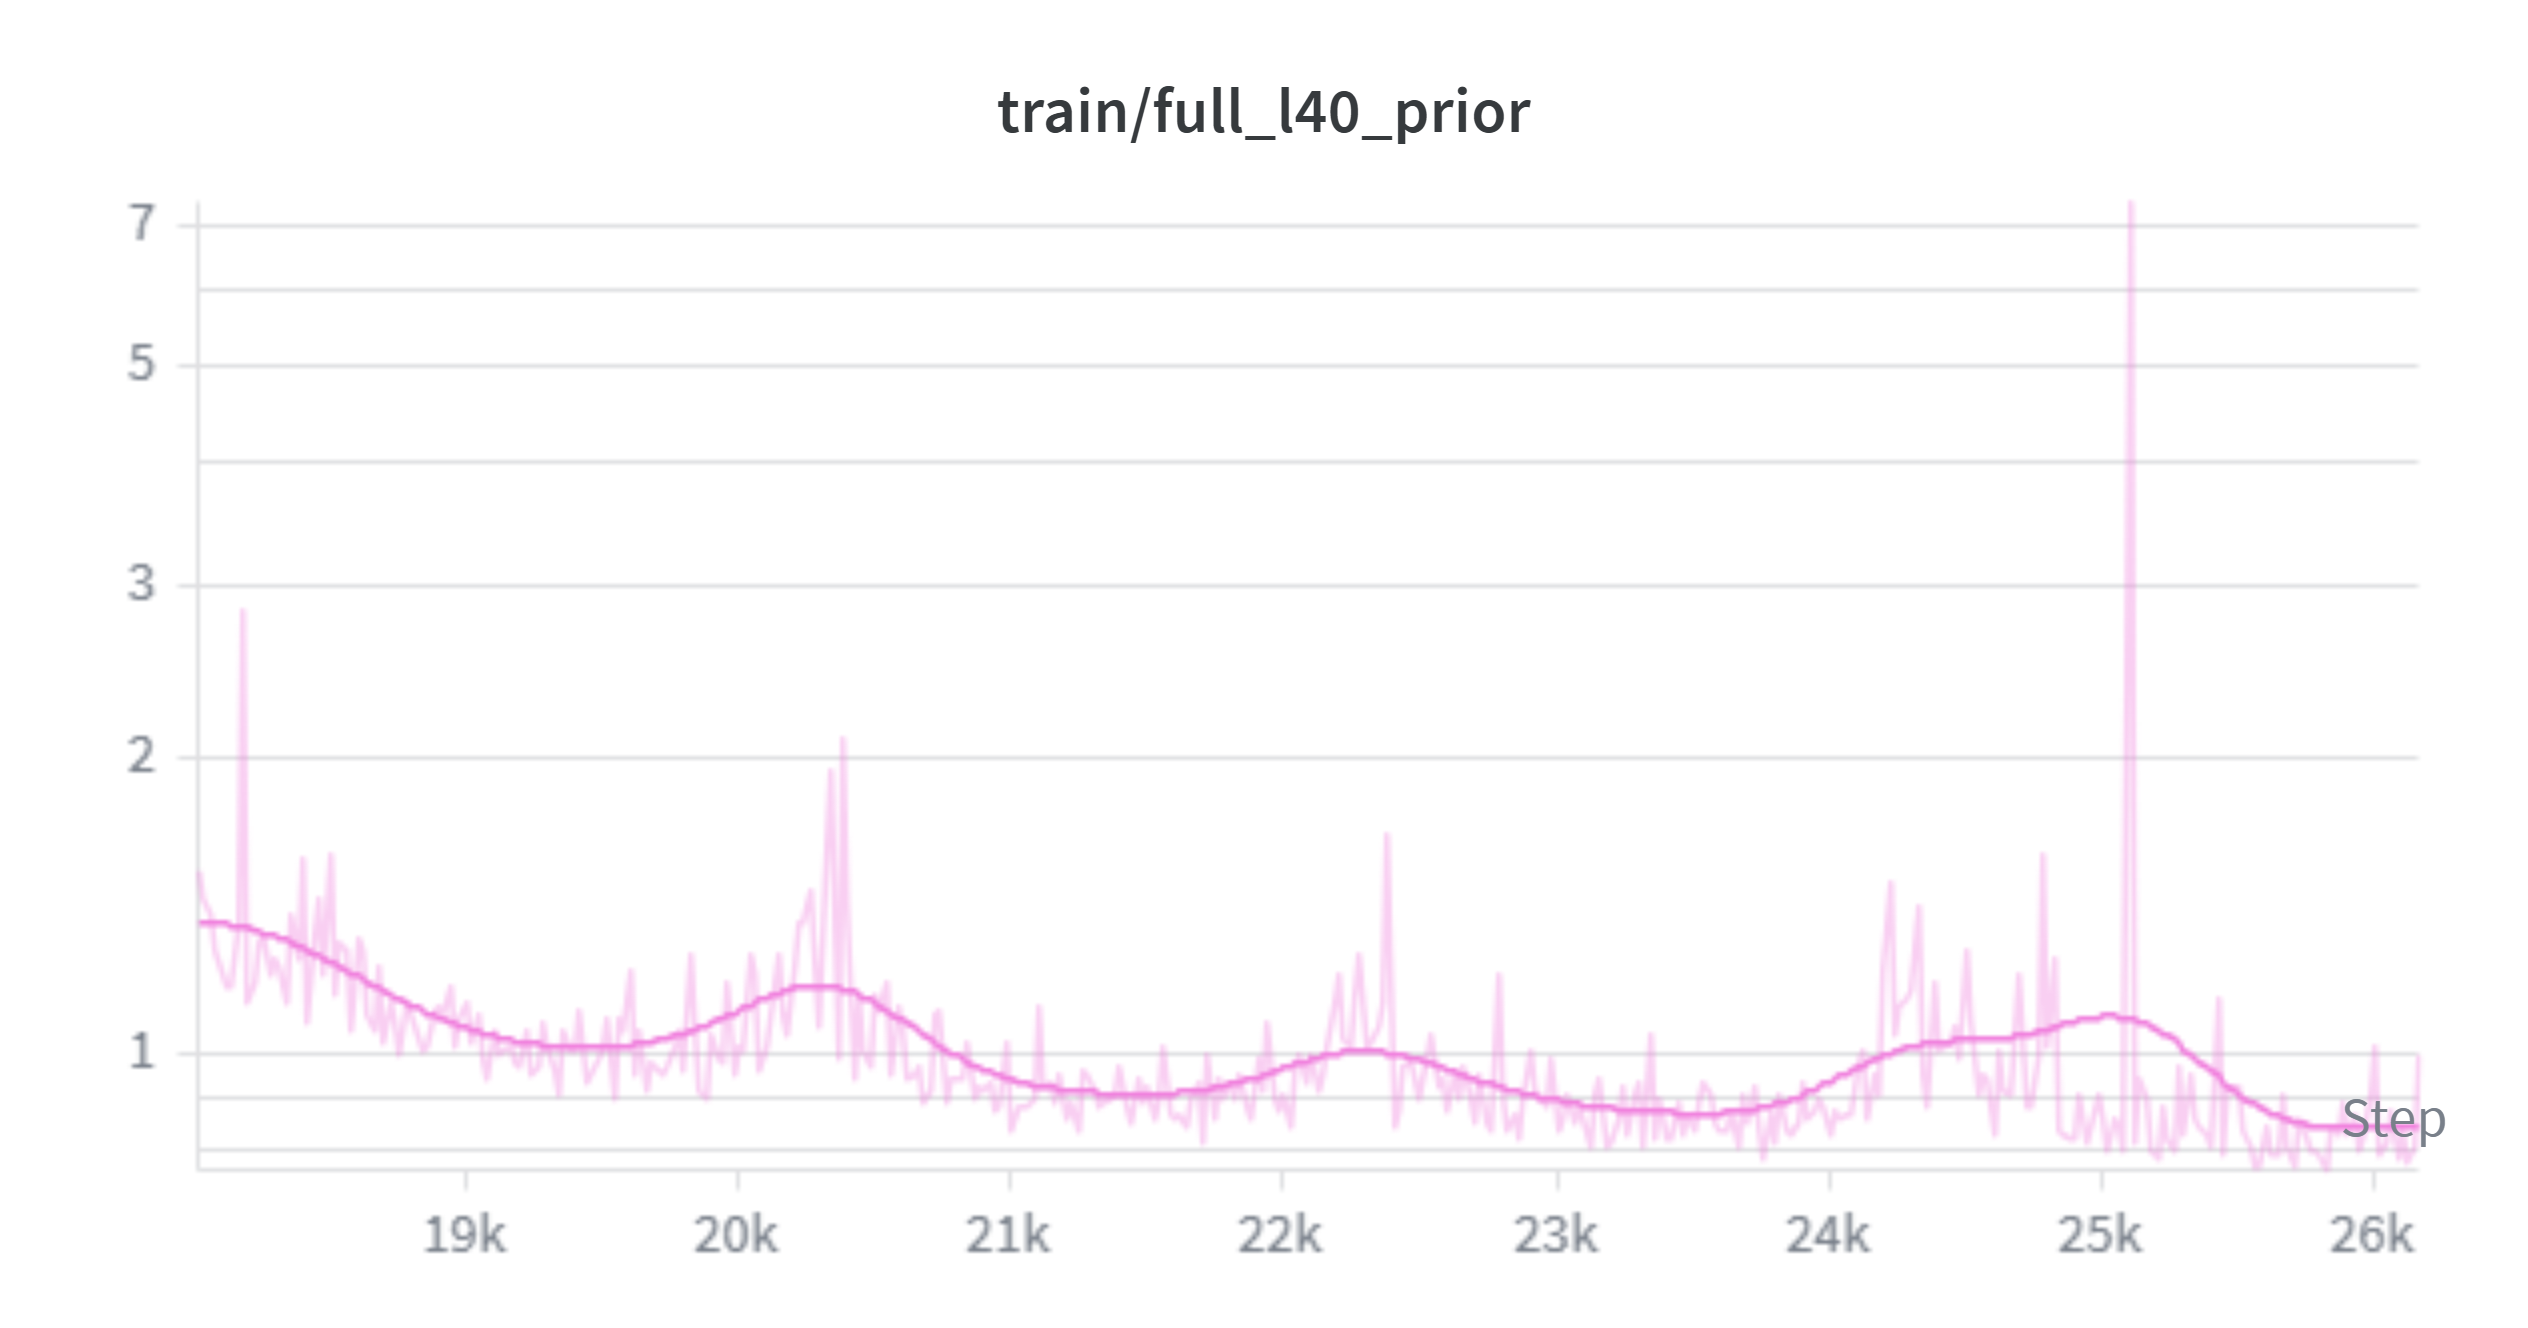

The table this chart was drawn from, first rows:
Step, tpu-v4-spmd-resumed-18000 - train/full_l…, tpu-v4-spmd-resumed-18000 - train/full_l…, tpu-v4-spmd-resumed-18000 - train/full_l…
18020, 1.539, 1.539, 1.539
18040, 1.445, 1.445, 1.445
18060, 1.391, 1.391, 1.391
18080, 1.273, 1.273, 1.273
18100, 1.242, 1.242, 1.242
18120, 1.172, 1.172, 1.172
18140, 1.172, 1.172, 1.172
18160, 1.359, 1.359, 1.359
18180, 2.828, 2.828, 2.828
18200, 1.125, 1.125, 1.125
18220, 1.18, 1.18, 1.18
18240, 1.297, 1.297, 1.297
18260, 1.328, 1.328, 1.328
18280, 1.211, 1.211, 1.211
18300, 1.25, 1.25, 1.25
18320, 1.234, 1.234, 1.234
18340, 1.133, 1.133, 1.133
18360, 1.391, 1.391, 1.391
18380, 1.25, 1.25, 1.25
18400, 1.578, 1.578, 1.578
18420, 1.078, 1.078, 1.078
18440, 1.328, 1.328, 1.328
18460, 1.438, 1.438, 1.438
18480, 1.203, 1.203, 1.203
18500, 1.602, 1.602, 1.602
18520, 1.148, 1.148, 1.148
18540, 1.297, 1.297, 1.297
18560, 1.281, 1.281, 1.281
18580, 1.062, 1.062, 1.062
18600, 1.312, 1.312, 1.312
18620, 1.281, 1.281, 1.281
18640, 1.094, 1.094, 1.094
18660, 1.062, 1.062, 1.062
18680, 1.227, 1.227, 1.227
18700, 1.031, 1.031, 1.031
18720, 1.125, 1.125, 1.125
18740, 1.078, 1.078, 1.078
18760, 1, 1, 1
18780, 1.125, 1.125, 1.125
18800, 1.094, 1.094, 1.094
18820, 1.039, 1.039, 1.039
18840, 1.008, 1.008, 1.008
18860, 1.016, 1.016, 1.016
18880, 1.109, 1.109, 1.109
18900, 1.117, 1.117, 1.117
18920, 1.102, 1.102, 1.102
18940, 1.172, 1.172, 1.172
18960, 1.023, 1.023, 1.023
18980, 1.086, 1.086, 1.086
19000, 1.125, 1.125, 1.125
19020, 1.031, 1.031, 1.031
19040, 1.094, 1.094, 1.094
19060, 0.9922, 0.9922, 0.9922
19080, 0.9492, 0.9492, 0.9492
19100, 1.055, 1.055, 1.055
19120, 1, 1, 1
19140, 1.008, 1.008, 1.008
19160, 1.023, 1.023, 1.023
19180, 0.9805, 0.9805, 0.9805
19200, 0.9766, 0.9766, 0.9766
... 348 more rows
